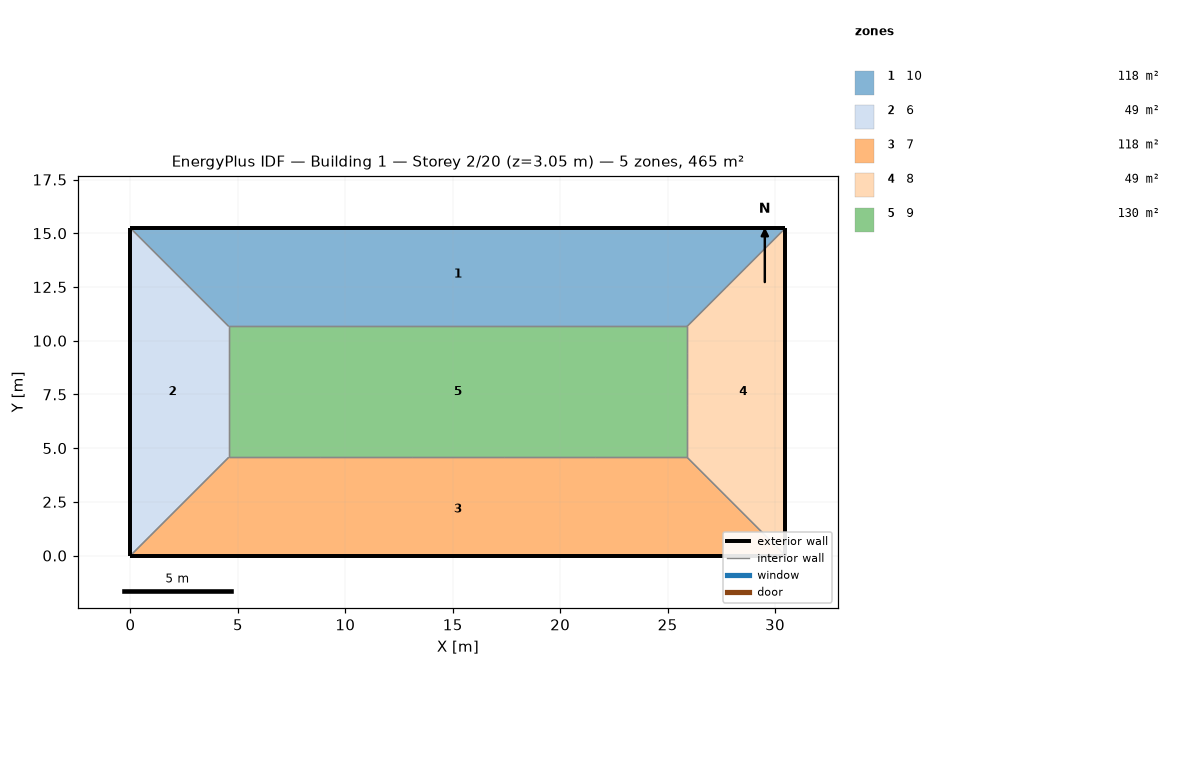
=== STOREY PLAN SPEC (per zone: floor XY polygon, exterior-wall plan segments, windows/doors) ===
zone 1: 10  (118.5 m²)
  floor: (30.48, 15.24) (25.91, 10.67) (4.57, 10.67) (0.00, 15.24)
  exterior wall: (30.48, 15.24) – (24.38, 15.24)  [6.1 m]
  exterior wall: (6.10, 15.24) – (0.00, 15.24)  [6.1 m]
  exterior wall: (12.19, 15.24) – (6.10, 15.24)  [6.1 m]
  exterior wall: (18.29, 15.24) – (12.19, 15.24)  [6.1 m]
  exterior wall: (24.38, 15.24) – (18.29, 15.24)  [6.1 m]
  interior walls: 15
zone 2: 6  (48.8 m²)
  floor: (0.00, 15.24) (4.57, 10.67) (4.57, 4.57) (0.00, 0.00)
  exterior wall: (0.00, 3.05) – (0.00, 0.00)  [3.0 m]
  exterior wall: (0.00, 6.10) – (0.00, 3.05)  [3.0 m]
  exterior wall: (0.00, 9.14) – (0.00, 6.10)  [3.0 m]
  exterior wall: (0.00, 12.19) – (0.00, 9.14)  [3.0 m]
  exterior wall: (0.00, 15.24) – (0.00, 12.19)  [3.0 m]
  interior walls: 15
zone 3: 7  (118.5 m²)
  floor: (25.91, 4.57) (30.48, 0.00) (0.00, 0.00) (4.57, 4.57)
  exterior wall: (0.00, 0.00) – (6.10, 0.00)  [6.1 m]
  exterior wall: (24.38, 0.00) – (30.48, 0.00)  [6.1 m]
  exterior wall: (18.29, 0.00) – (24.38, 0.00)  [6.1 m]
  exterior wall: (12.19, 0.00) – (18.29, 0.00)  [6.1 m]
  exterior wall: (6.10, 0.00) – (12.19, 0.00)  [6.1 m]
  interior walls: 15
zone 4: 8  (48.8 m²)
  floor: (30.48, 15.24) (30.48, 0.00) (25.91, 4.57) (25.91, 10.67)
  exterior wall: (30.48, 0.00) – (30.48, 3.05)  [3.0 m]
  exterior wall: (30.48, 12.19) – (30.48, 15.24)  [3.0 m]
  exterior wall: (30.48, 9.14) – (30.48, 12.19)  [3.0 m]
  exterior wall: (30.48, 6.10) – (30.48, 9.14)  [3.0 m]
  exterior wall: (30.48, 3.05) – (30.48, 6.10)  [3.0 m]
  interior walls: 15
zone 5: 9  (130.1 m²)
  floor: (25.91, 10.67) (25.91, 4.57) (4.57, 4.57) (4.57, 10.67)
  interior walls: 20

=== DERIVED (storey summary) ===
Building: Building 1
Storey: 2 of 20  (floor level z = 3.05 m)
Storey gross floor area: 464.5 m²
Zones on this storey: 5
  - 10: floor 118.5 m²; exterior wall 30.5 m (92.9 m²); WWR 0.0%
  - 6: floor 48.8 m²; exterior wall 15.2 m (46.5 m²); WWR 0.0%
  - 7: floor 118.5 m²; exterior wall 30.5 m (92.9 m²); WWR 0.0%
  - 8: floor 48.8 m²; exterior wall 15.2 m (46.5 m²); WWR 0.0%
  - 9: floor 130.1 m²
Zone adjacency (shared interzone walls):
  - 10 ↔ 6
  - 10 ↔ 8
  - 10 ↔ 9
  - 6 ↔ 7
  - 6 ↔ 9
  - 7 ↔ 8
  - 7 ↔ 9
  - 8 ↔ 9